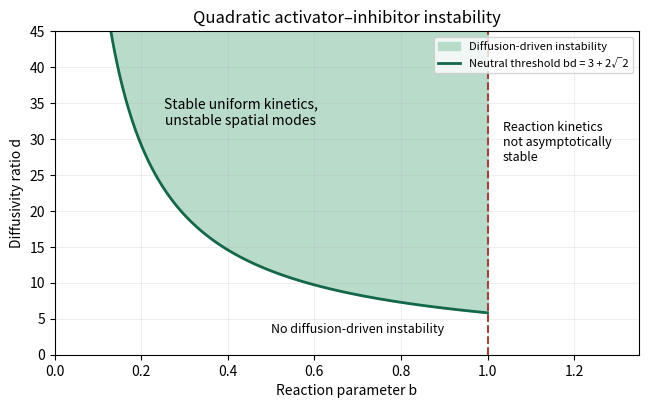

This figure's Python source:
"""Continuum Turing-instability parameter region; outputs only to caller CWD."""
from pathlib import Path
import numpy as np
import matplotlib.pyplot as plt

fig, ax = plt.subplots(figsize=(6.6, 4.2), dpi=140, facecolor='white')
b = np.linspace(.06, 1, 500)
c = 3 + 2*np.sqrt(2)
d = c/b
ax.fill_between(b, d, 45, where=d<45, color='#b9dbc9', label='Diffusion-driven instability')
ax.plot(b, d, color='#146749', lw=2, label='Neutral threshold bd = 3 + 2√2')
ax.axvline(1, ls='--', color='#9c443d')
ax.text(1.035, 27, 'Reaction kinetics\nnot asymptotically\nstable', fontsize=9)
ax.text(.43, 32, 'Stable uniform kinetics,\nunstable spatial modes', ha='center', fontsize=10)
ax.text(.7, 3, 'No diffusion-driven instability', ha='center', fontsize=9)
ax.set(xlim=(0, 1.35), ylim=(0, 45), xlabel='Reaction parameter b', ylabel='Diffusivity ratio d', title='Quadratic activator–inhibitor instability')
ax.legend(loc='upper right', fontsize=8)
ax.grid(alpha=.2)
fig.tight_layout()
fig.savefig(Path.cwd()/'paper-3-turing-region.png', facecolor='white', transparent=False)
